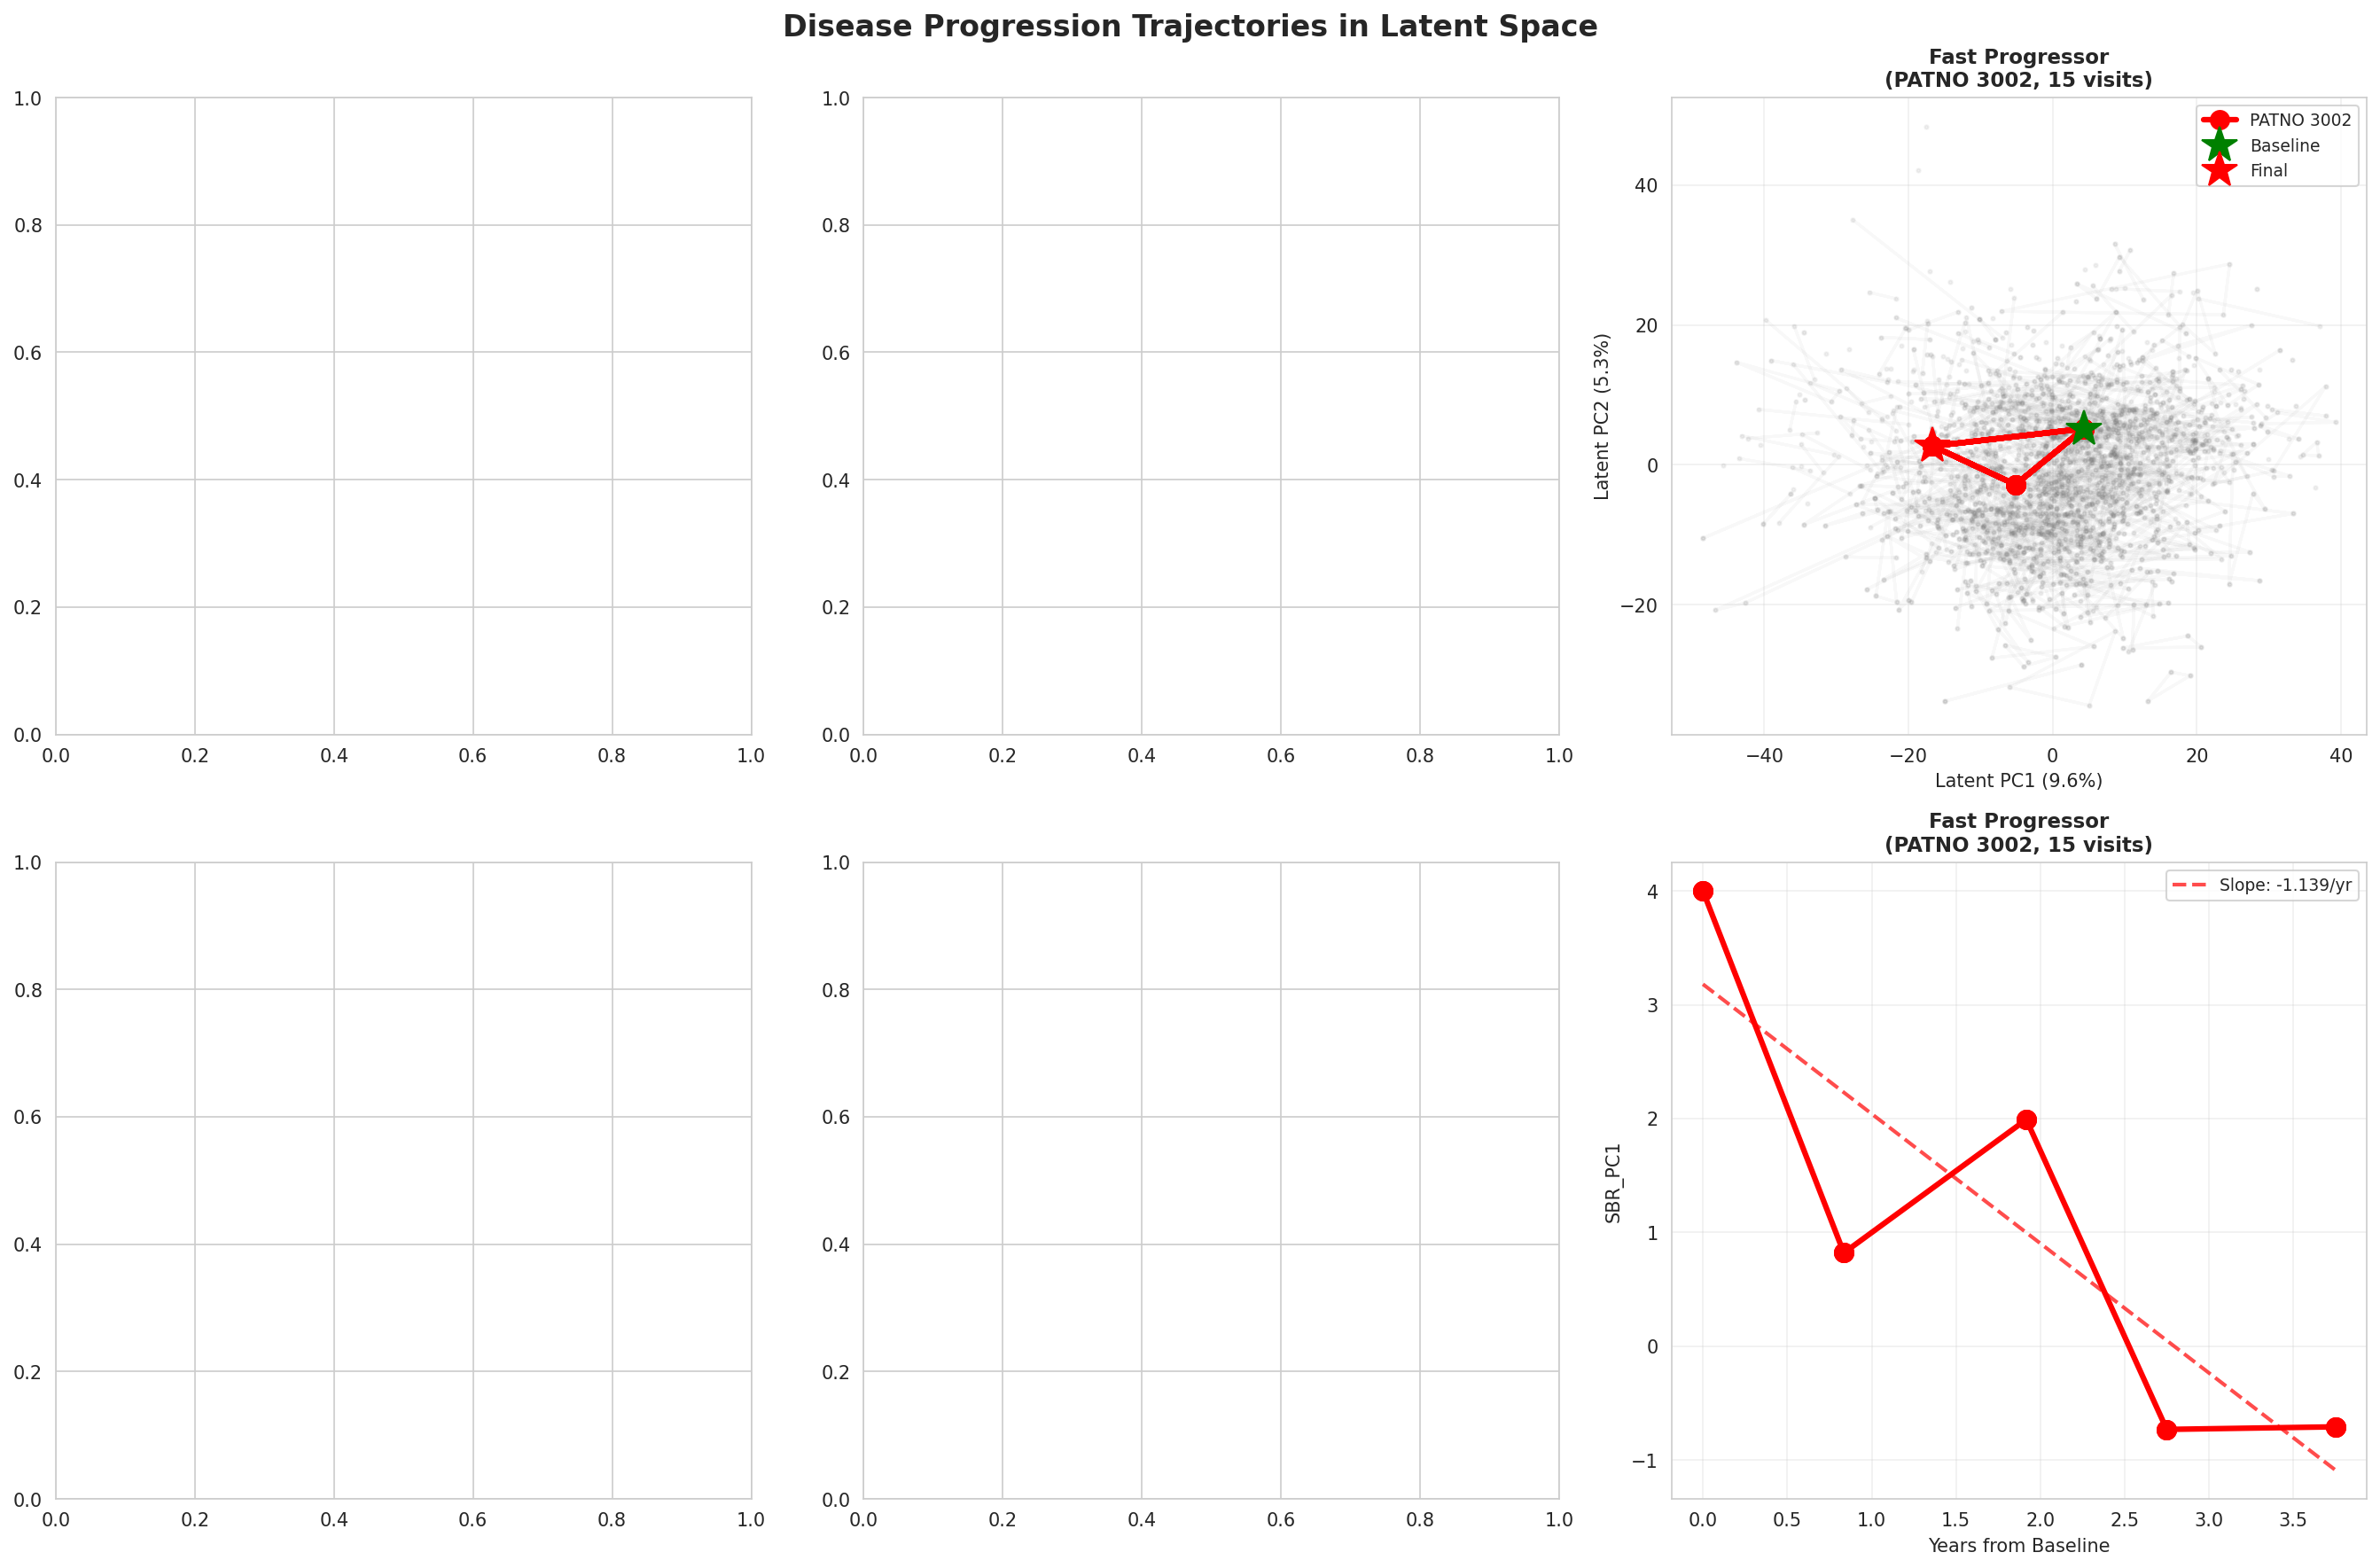

The data file committed next to this chart (first rows):
PATNO, N_Visits, Follow_Up_Years, SBR_PC1_Change, SBR_PC2_Change, SBR_PC3_Change, SBR_PC1_Slope, SBR_PC2_Slope, SBR_PC3_Slope, Latent_Distance, Baseline_SBR_PC1, Final_SBR_PC1, Baseline_SBR_PC2, Final_SBR_PC2, Baseline_SBR_PC3, Final_SBR_PC3, Progression_Category
3001, 15, 3.833, -1.778, 0.4146, -0.6848, -0.4639, 0.1082, -0.1787, 48.98, 0.01804, -1.76, -0.4553, -0.04071, 0.3393, -0.3455, Moderate Progressor
3002, 15, 3.748, -4.708, -1.141, -1.428, -1.256, -0.3044, -0.3811, 55.25, 3.999, -0.7085, 1.532, 0.3907, 1.122, -0.3064, Fast Progressor
3003, 15, 3.666, -2.355, 0.3375, -1.205, -0.6425, 0.09206, -0.3288, 58.67, 2.338, -0.01693, -1.63, -1.293, 1.631, 0.4258, Fast Progressor
3006, 2, 0.835, -1.724, 0.8798, -1.257, -2.065, 1.054, -1.506, 0.0, -0.3937, -2.118, -1.003, -0.1231, 1.233, -0.02458, Fast Progressor
3010, 10, 3.918, -3.882, -1.193, -1.59, -0.991, -0.3046, -0.4057, 49.46, 2.68, -1.203, 1.719, 0.5258, 2.092, 0.502, Fast Progressor
3012, 12, 4.085, -0.9926, -1.133, -0.8934, -0.243, -0.2772, -0.2187, 52.48, -0.5008, -1.493, 0.186, -0.9465, 0.9231, 0.02973, Stable/Slow Progressor
3014, 6, 2.582, -1.607, -1.504, -0.05556, -0.6224, -0.5824, -0.02152, 42.6, 0.8105, -0.7965, 1.206, -0.298, 0.3847, 0.3291, Fast Progressor
3018, 12, 4.331, -0.6622, 0.08657, -0.2351, -0.1529, 0.01999, -0.05429, 45.19, -1.035, -1.697, -0.6063, -0.5197, 0.5347, 0.2996, Stable/Slow Progressor
3020, 4, 4.167, -1.707, 0.4619, -0.1271, -0.4096, 0.1109, -0.03051, 0.0, -0.3561, -2.063, -0.3116, 0.1504, -0.1738, -0.3009, Moderate Progressor
3021, 9, 2.333, -0.3425, 0.7192, 0.4255, -0.1468, 0.3083, 0.1824, 38.28, -2.178, -2.521, -0.5188, 0.2005, -0.7073, -0.2818, Stable/Slow Progressor
3023, 12, 4.085, -1.1, -0.7856, 0.02833, -0.2693, -0.1923, 0.006935, 46.71, 0.3936, -0.7063, -0.2212, -1.007, 0.5965, 0.6249, Stable/Slow Progressor
3024, 2, 1.251, -0.604, 0.5064, -0.04763, -0.4827, 0.4047, -0.03807, 0.0, 0.7341, 0.1301, -0.9723, -0.4659, 0.8557, 0.8081, Moderate Progressor
3027, 6, 2.327, 0.03543, 0.6217, -0.7981, 0.01523, 0.2671, -0.343, 36.65, 3.784, 3.819, -0.9178, -0.2961, -0.11, -0.9082, Stable/Slow Progressor
3028, 12, 4.085, -1.698, 0.1135, 0.08633, -0.4158, 0.02777, 0.02113, 46.91, 0.1671, -1.531, 0.4307, 0.5442, -0.07017, 0.01616, Moderate Progressor
3050, 9, 5.498, -2.377, -0.01482, 0.815, -0.4324, -0.002697, 0.1483, 45.69, 1.825, -0.552, -1.179, -1.194, -0.9927, -0.1777, Moderate Progressor
3051, 8, 4.085, -1.436, -0.1724, 0.1244, -0.3516, -0.0422, 0.03046, 44.89, 0.1931, -1.243, 0.1158, -0.0566, -0.07932, 0.04512, Moderate Progressor
3052, 12, 4.082, -0.9606, 0.7443, 0.2846, -0.2353, 0.1823, 0.06973, 32.99, -0.814, -1.775, -1.551, -0.8068, -0.5111, -0.2264, Stable/Slow Progressor
3054, 12, 4.082, -1.117, -0.1656, -0.4516, -0.2736, -0.04056, -0.1106, 39.28, 0.1578, -0.9591, 0.2677, 0.1021, 0.4197, -0.03186, Stable/Slow Progressor
3056, 12, 4.0, -1.116, 0.02426, -0.8813, -0.279, 0.006064, -0.2203, 46.01, -2.053, -3.169, 0.02426, 0.04852, 0.3687, -0.5126, Moderate Progressor
3058, 12, 4.085, -0.4419, 0.3495, -0.09308, -0.1082, 0.08556, -0.02279, 57.94, -2.783, -3.224, 0.1233, 0.4728, -0.7724, -0.8654, Stable/Slow Progressor
3059, 16, 4.085, 0.3863, -0.6204, -0.9049, 0.09458, -0.1519, -0.2215, 68.5, 0.8894, 1.276, 0.7924, 0.172, 1.279, 0.3741, Stable/Slow Progressor
3060, 12, 3.666, -0.7146, 0.1502, -0.4937, -0.1949, 0.04097, -0.1347, 51.57, -2.287, -3.002, -0.01668, 0.1335, 0.01444, -0.4793, Stable/Slow Progressor
3061, 16, 3.748, -1.148, 0.4783, 0.13, -0.3062, 0.1276, 0.03467, 41.63, 0.966, -0.1819, -1.303, -0.8252, 0.6472, 0.7772, Moderate Progressor
3062, 16, 3.748, -0.505, -0.2175, -0.1963, -0.1347, -0.05802, -0.05238, 38.12, -1.28, -1.785, 0.5303, 0.3128, -0.2504, -0.4467, Stable/Slow Progressor
3066, 8, 4.17, -1.275, -0.29, -0.07495, -0.3058, -0.06955, -0.01797, 58.4, -0.4542, -1.729, 0.6738, 0.3838, 0.04028, -0.03467, Moderate Progressor
3067, 16, 3.666, -0.8432, -0.08533, 0.07978, -0.23, -0.02328, 0.02176, 37.68, -0.6932, -1.536, -0.1424, -0.2277, 0.09678, 0.1766, Stable/Slow Progressor
3068, 12, 3.748, -2.412, 0.6994, -0.3885, -0.6435, 0.1866, -0.1037, 60.34, 1.512, -0.9001, -1.02, -0.3201, 0.7177, 0.3291, Fast Progressor
3076, 9, 2.078, -1.962, 0.7793, -0.5199, -0.9444, 0.375, -0.2502, 40.61, 1.069, -0.8939, -1.118, -0.3382, 0.9013, 0.3814, Fast Progressor
3077, 12, 4.164, -0.7376, 0.2049, 0.2147, -0.1771, 0.0492, 0.05155, 39.02, -2.366, -3.103, -0.6194, -0.4146, -0.736, -0.5213, Stable/Slow Progressor
3078, 4, 4.0, -2.105, 0.7272, 0.352, -0.5263, 0.1818, 0.088, 0.0, 1.201, -0.9046, -1.131, -0.4041, -0.05739, 0.2946, Moderate Progressor
3079, 4, 2.166, 2.803, 0.2701, -0.5601, 1.294, 0.1247, -0.2586, 43.09, 0.7052, 3.509, 0.4784, 0.7486, -0.3774, -0.9375, Stable/Slow Progressor
3080, 9, 2.251, -0.9895, -0.6263, -0.6605, -0.4397, -0.2783, -0.2935, 50.25, -0.5127, -1.502, 1.011, 0.3843, 0.2903, -0.3702, Moderate Progressor
3082, 2, 2.166, 0.6491, 0.1077, 0.3434, 0.2997, 0.04975, 0.1586, 0.0, 2.536, 3.185, -0.2782, -0.1705, -0.7478, -0.4044, Stable/Slow Progressor
3083, 12, 4.167, -1.384, -0.2736, -0.5903, -0.3321, -0.06567, -0.1417, 42.58, 0.8659, -0.5179, 1.107, 0.8329, 0.7702, 0.1799, Moderate Progressor
3086, 8, 4.0, -2.182, -0.07025, -0.3707, -0.5454, -0.01756, -0.09267, 42.56, 1.734, -0.4476, 0.8774, 0.8072, 0.3212, -0.04946, Fast Progressor
3088, 12, 4.077, -2.107, -0.9763, 0.05068, -0.5167, -0.2395, 0.01243, 44.43, 1.532, -0.5744, 1.316, 0.3396, 0.4205, 0.4712, Moderate Progressor
3089, 6, 4.082, -2.901, -0.1505, -0.9568, -0.7106, -0.03686, -0.2344, 32.37, -0.498, -3.399, 0.3029, 0.1524, 0.2846, -0.6722, Fast Progressor
3101, 4, 3.833, -2.648, 0.312, 0.4785, -0.6908, 0.08139, 0.1248, 46.84, 1.706, -0.9417, -0.8061, -0.4942, -0.2889, 0.1896, Fast Progressor
3102, 12, 4.085, -2.532, -0.6419, -0.1969, -0.6198, -0.1571, -0.0482, 49.29, -0.5011, -3.033, 0.8225, 0.1806, -0.1929, -0.3898, Fast Progressor
3105, 16, 3.581, -2.061, 0.8299, -0.2849, -0.5754, 0.2317, -0.07956, 56.68, -0.2444, -2.305, -1.111, -0.2816, 0.4179, 0.133, Fast Progressor
3107, 20, 4.753, 0.09301, 0.2965, -0.5345, 0.01957, 0.06239, -0.1124, 42.34, -1.548, -1.455, -0.8806, -0.584, 0.3414, -0.1931, Stable/Slow Progressor
3108, 8, 3.748, -1.527, -0.3929, -0.2316, -0.4075, -0.1048, -0.06179, 39.04, 2.022, 0.495, 1.064, 0.6712, 0.9961, 0.7645, Moderate Progressor
3110, 8, 4.0, -1.361, 0.5748, -0.5067, -0.3402, 0.1437, -0.1267, 35.08, -2.285, -3.645, -0.5615, 0.01331, -0.1632, -0.6699, Moderate Progressor
3111, 9, 1.749, -1.283, 0.6867, 0.0398, -0.7336, 0.3925, 0.02275, 70.15, 0.6683, -0.6151, -1.255, -0.5682, 0.3074, 0.3472, Fast Progressor
3113, 9, 2.001, -2.267, 0.52, -0.6982, -1.133, 0.2598, -0.3489, 58.82, -0.3937, -2.66, -1.122, -0.602, -0.1571, -0.8552, Fast Progressor
3116, 16, 4.167, -1.553, -0.2614, 0.1816, -0.3727, -0.06272, 0.04359, 55.27, -0.9699, -2.523, -0.08168, -0.343, -0.3466, -0.165, Moderate Progressor
3118, 12, 4.085, -1.72, -0.06464, -0.3623, -0.421, -0.01583, -0.0887, 42.67, -0.6955, -2.415, 0.06213, -0.00251, 0.1194, -0.2429, Moderate Progressor
3119, 12, 4.079, -0.8533, -0.3003, -0.3662, -0.2092, -0.07362, -0.08976, 41.4, -1.083, -1.936, -0.3537, -0.654, 0.6706, 0.3045, Stable/Slow Progressor
3120, 8, 4.082, -1.535, -0.249, -0.005505, -0.3759, -0.06101, -0.001349, 52.38, -1.003, -2.537, 0.2261, -0.02291, -0.05875, -0.06425, Moderate Progressor
3122, 12, 4.082, -1.954, 0.4229, -0.2209, -0.4786, 0.1036, -0.05411, 46.88, -0.5138, -2.468, -0.6205, -0.1975, -0.7425, -0.9634, Moderate Progressor
3123, 4, 4.085, -2.872, 0.3893, -0.803, -0.703, 0.09529, -0.1966, 0.0, 0.766, -2.106, -0.9961, -0.6069, 0.6949, -0.1081, Fast Progressor
3124, 8, 4.085, -0.7348, 0.1141, -0.2054, -0.1799, 0.02794, -0.05027, 45.72, -2.787, -3.522, 0.3027, 0.4168, -0.4124, -0.6177, Stable/Slow Progressor
3125, 12, 4.082, -1.374, -0.8595, -0.639, -0.3367, -0.2106, -0.1565, 42.97, 0.9853, -0.389, 1.094, 0.2349, 0.8463, 0.2074, Moderate Progressor
3126, 16, 4.085, -2.164, -1.064, -0.09235, -0.5297, -0.2605, -0.02261, 50.76, -0.1185, -2.282, 1.387, 0.3227, 0.08096, -0.01139, Moderate Progressor
3127, 2, 4.419, -2.274, -0.6361, 0.4763, -0.5147, -0.144, 0.1078, 0.0, 0.2324, -2.042, 1.865, 1.229, -0.3736, 0.1027, Moderate Progressor
3128, 8, 4.167, -0.08618, -0.5187, -0.1991, -0.02068, -0.1245, -0.04778, 45.6, -1.737, -1.823, -0.1358, -0.6546, -0.007572, -0.2067, Stable/Slow Progressor
3130, 16, 4.167, -1.265, 0.7591, -0.3785, -0.3037, 0.1822, -0.09083, 52.37, -1.062, -2.327, -1.318, -0.5585, 0.106, -0.2724, Moderate Progressor
3131, 9, 2.075, -1, 0.1358, 0.07037, -0.4819, 0.06543, 0.03391, 34.52, -0.02661, -1.027, 0.6461, 0.7819, -0.1623, -0.09192, Moderate Progressor
3132, 16, 4.167, -0.6816, -0.09064, -0.1225, -0.1636, -0.02175, -0.0294, 45.39, -0.03818, -0.7198, 0.09157, 0.0009231, 0.3236, 0.2011, Stable/Slow Progressor
3134, 16, 4.0, -2.319, 0.7037, 0.1131, -0.5797, 0.1759, 0.02827, 41.62, -0.1563, -2.475, -0.9261, -0.2224, -0.3693, -0.2562, Fast Progressor
... 861 more rows
